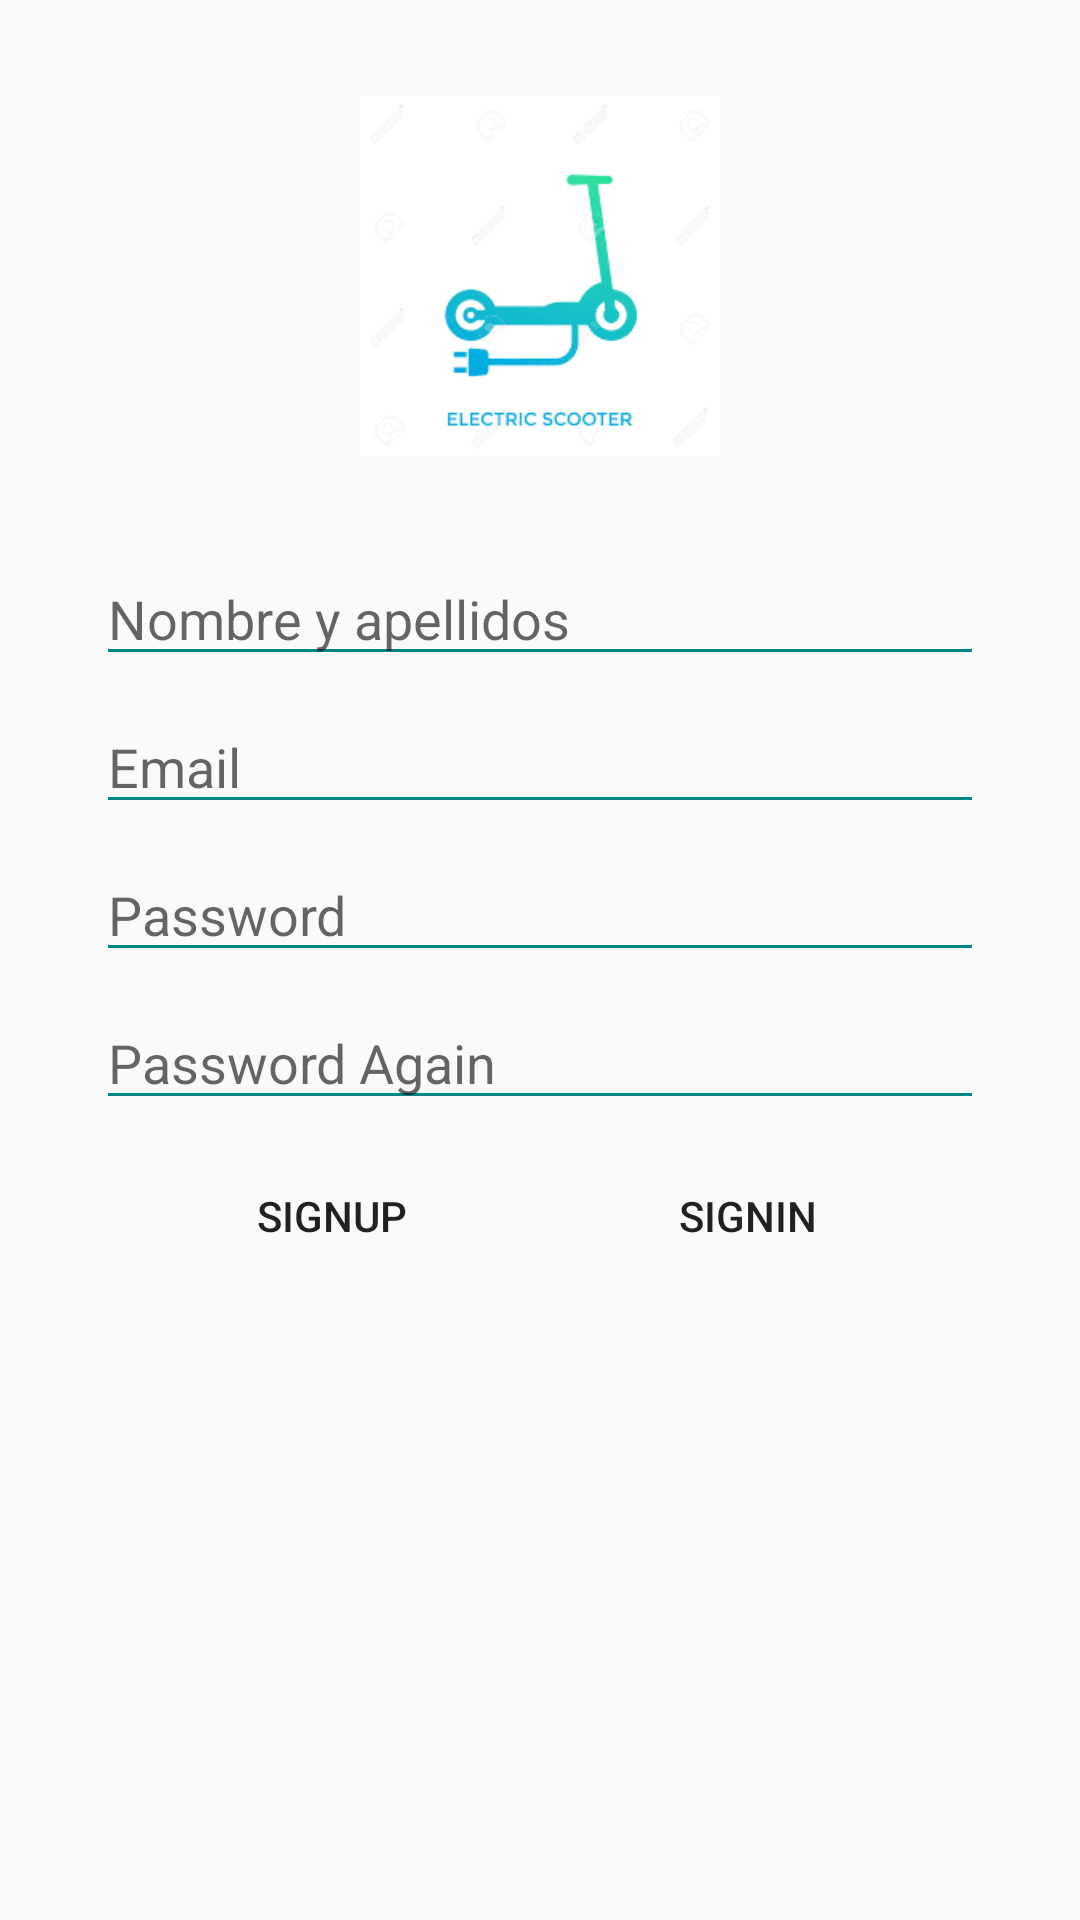

This screen was rendered from an Android layout file. Write that file and the resources it references.
<!-- AndroidManifest.xml: application theme Theme.PR1_Carlos_Cristina -->
<!-- res/layout/activity_sign_up.xml -->
<?xml version="1.0" encoding="utf-8"?>
<androidx.constraintlayout.widget.ConstraintLayout xmlns:android="http://schemas.android.com/apk/res/android"
    xmlns:app="http://schemas.android.com/apk/res-auto"
    xmlns:tools="http://schemas.android.com/tools"
    android:layout_width="match_parent"
    android:layout_height="match_parent"
    tools:context=".SignUp">


    <ImageView
        android:id="@+id/logoPatin"
        android:layout_width="120dp"
        android:layout_height="120dp"
        android:layout_marginStart="8dp"
        android:layout_marginTop="32dp"
        android:layout_marginEnd="8dp"
        app:layout_constraintEnd_toEndOf="parent"
        app:layout_constraintStart_toStartOf="parent"
        app:layout_constraintTop_toTopOf="parent"
        app:srcCompat="@drawable/logopatin" />

    <EditText
        android:id="@+id/editTextTextPersonName"
        android:layout_width="match_parent"
        android:layout_height="wrap_content"
        android:layout_marginStart="32dp"
        android:layout_marginTop="32dp"
        android:layout_marginEnd="32dp"
        android:ems="10"
        android:hint="Nombre y apellidos"
        android:inputType="textPersonName"
        app:layout_constraintEnd_toEndOf="parent"
        app:layout_constraintStart_toStartOf="parent"
        app:layout_constraintTop_toBottomOf="@+id/logoPatin"
        android:backgroundTint="@color/teal_700"/>

    <EditText
        android:id="@+id/editTextTextPersonName7"
        android:layout_width="match_parent"
        android:layout_height="wrap_content"
        android:layout_marginStart="32dp"
        android:layout_marginTop="8dp"
        android:layout_marginEnd="32dp"
        android:ems="10"
        android:inputType="textPersonName"
        app:layout_constraintEnd_toEndOf="parent"
        app:layout_constraintStart_toStartOf="parent"
        app:layout_constraintTop_toBottomOf="@+id/editTextTextPersonName"
        android:hint="Email"
        android:backgroundTint="@color/teal_700"/>

    <EditText
        android:id="@+id/editTextTextPersonName8"
        android:layout_width="match_parent"
        android:layout_height="wrap_content"
        android:layout_marginStart="32dp"
        android:layout_marginTop="8dp"
        android:layout_marginEnd="32dp"
        android:ems="10"
        app:layout_constraintEnd_toEndOf="parent"
        app:layout_constraintStart_toStartOf="parent"
        app:layout_constraintTop_toBottomOf="@+id/editTextTextPersonName7"
        android:hint="Password"
        android:inputType="textPassword"
        android:backgroundTint="@color/teal_700"/>

    <EditText
        android:id="@+id/editTextTextPersonName9"
        android:layout_width="match_parent"
        android:layout_height="wrap_content"
        android:layout_marginStart="32dp"
        android:layout_marginTop="8dp"
        android:layout_marginEnd="32dp"
        android:ems="10"
        android:hint="Password Again"
        android:inputType="textPassword"
        app:layout_constraintEnd_toEndOf="parent"
        app:layout_constraintHorizontal_bias="0.0"
        app:layout_constraintStart_toStartOf="parent"
        app:layout_constraintTop_toBottomOf="@+id/editTextTextPersonName8"
        android:backgroundTint="@color/teal_700"/>

    <Button
        android:id="@+id/sign_up"
        android:layout_width="wrap_content"
        android:layout_height="wrap_content"
        android:layout_marginStart="32dp"
        android:layout_marginTop="8dp"
        android:layout_marginEnd="8dp"
        android:text="SignUp"
        app:layout_constraintEnd_toStartOf="@+id/sign_in"
        app:layout_constraintHorizontal_bias="0.582"
        app:layout_constraintStart_toStartOf="parent"
        app:layout_constraintTop_toBottomOf="@+id/editTextTextPersonName9"
        android:background="@drawable/button_signup" />

    <Button
        android:id="@+id/sign_in"
        android:layout_width="wrap_content"
        android:layout_height="wrap_content"
        android:layout_marginStart="8dp"
        android:layout_marginTop="8dp"
        android:layout_marginEnd="32dp"
        android:text="SignIn"
        app:layout_constraintEnd_toEndOf="parent"
        app:layout_constraintStart_toEndOf="@+id/sign_up"
        app:layout_constraintTop_toBottomOf="@+id/editTextTextPersonName9"
        android:background="@drawable/button_sign"/>

</androidx.constraintlayout.widget.ConstraintLayout>
<!-- resources referenced by this layout -->
<resources>
  <color name="teal_700">#FF018786</color>
  <!-- drawable logopatin: png bitmap (drawable, 6190 bytes) -->
  <style name="Theme.PR1_Carlos_Cristina" parent="Theme.AppCompat.Light.DarkActionBar">
          
          <item name="colorPrimary">@color/purple_500</item>
          <item name="colorPrimaryDark">@color/purple_700</item>
          <item name="colorAccent">@color/teal_200</item>
          
      </style>
  <color name="purple_500">#FF6200EE</color>
  <color name="purple_700">#FF3700B3</color>
  <color name="teal_200">#FF03DAC5</color>
</resources>
